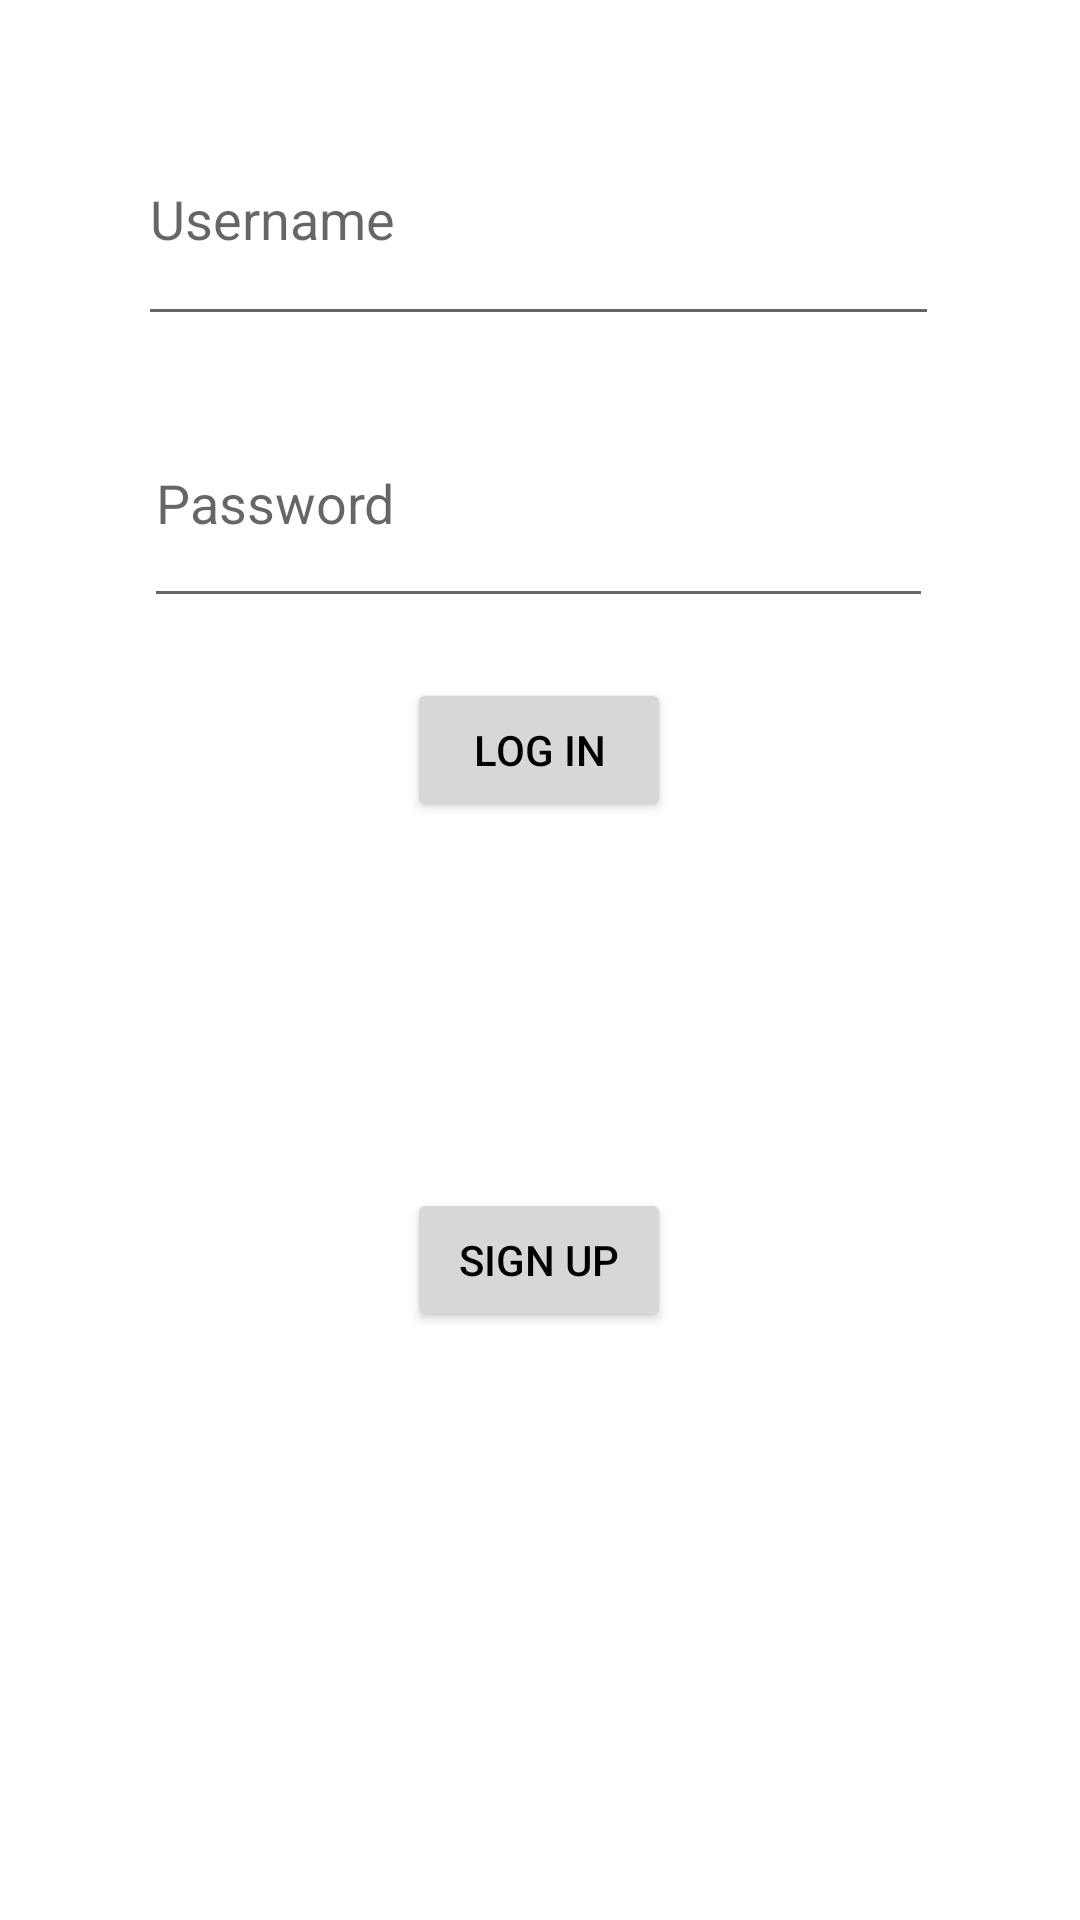

This screen was rendered from an Android layout file. Write that file and the resources it references.
<!-- AndroidManifest.xml: application theme Theme.MyFirstApp -->
<!-- res/layout/activity_login.xml -->
<?xml version="1.0" encoding="utf-8"?>

<androidx.constraintlayout.widget.ConstraintLayout xmlns:android="http://schemas.android.com/apk/res/android"
    xmlns:app="http://schemas.android.com/apk/res-auto"
    xmlns:tools="http://schemas.android.com/tools"
    android:id="@+id/main"
    android:layout_width="match_parent"
    android:layout_height="match_parent"
    tools:context=".LoginActivity">

    
    <EditText
        android:id="@+id/usernameEntry"
        android:layout_width="267dp"
        android:layout_height="81dp"
        android:layout_marginStart="100dp"
        android:layout_marginTop="31dp"
        android:layout_marginEnd="101dp"
        android:ems="10"
        android:hint="Username"
        android:inputType="text"
        app:layout_constraintEnd_toEndOf="parent"
        app:layout_constraintStart_toStartOf="parent"
        app:layout_constraintTop_toTopOf="parent" />

    
    <EditText
        android:id="@+id/passwordEntry"
        android:layout_width="263dp"
        android:layout_height="80dp"
        android:layout_marginStart="100dp"
        android:layout_marginTop="14dp"
        android:layout_marginEnd="101dp"
        android:ems="10"
        android:hint="Password"
        android:inputType="textPassword"
        app:layout_constraintEnd_toEndOf="parent"
        app:layout_constraintStart_toStartOf="parent"
        app:layout_constraintTop_toBottomOf="@+id/usernameEntry" />

    
    <Button
        android:id="@+id/logIn"
        android:layout_width="wrap_content"
        android:layout_height="wrap_content"
        android:layout_marginStart="158dp"
        android:layout_marginTop="20dp"
        android:layout_marginEnd="159dp"
        android:text="Log in"
        app:layout_constraintEnd_toEndOf="parent"
        app:layout_constraintStart_toStartOf="parent"
        app:layout_constraintTop_toBottomOf="@+id/passwordEntry" />

    
    <Button
        android:id="@+id/signUp"
        android:layout_width="wrap_content"
        android:layout_height="wrap_content"
        android:layout_marginStart="158dp"
        android:layout_marginTop="5dp"
        android:layout_marginEnd="159dp"
        android:text="Sign up"
        app:layout_constraintEnd_toEndOf="parent"
        app:layout_constraintStart_toStartOf="parent"
        app:layout_constraintTop_toBottomOf="@+id/textView" />

    
    <TextView
        android:id="@+id/textView"
        android:layout_width="285dp"
        android:layout_height="49dp"
        android:layout_marginStart="199dp"
        android:layout_marginTop="68dp"
        android:layout_marginEnd="199dp"
        android:text="Don't have an account yet? Click &quot;Sign Up&quot; to create a new account."
        app:layout_constraintEnd_toEndOf="parent"
        app:layout_constraintHorizontal_bias="0.502"
        app:layout_constraintStart_toStartOf="parent"
        app:layout_constraintTop_toBottomOf="@+id/logIn"
        android:gravity="center"
        tools:text="Don't have an account yet? Click &quot;Sign Up&quot; to create a new account." />
</androidx.constraintlayout.widget.ConstraintLayout>
<!-- resources referenced by this layout -->
<resources>
  <style name="Theme.MyFirstApp" parent="Theme.MaterialComponents.DayNight.DarkActionBar">
          
          <item name="android:statusBarColor" tools:targetApi="l">#2196F3</item>
          
          <item name="android:textColor">@color/black</item>
          <item name="android:textStyle">normal</item>
          
          <item name="colorPrimary">#2196F3</item>
          <item name="colorSecondary">#000000</item>
          
          <item name="iconColorPrimary">#2196F3</item>
          
          <item name="searchBarBackgroundColor">@color/search_bar_background_light</item>
      </style>
  <color name="black">#FF000000</color>
  <color name="search_bar_background_light">#FFFFFF</color>
</resources>
